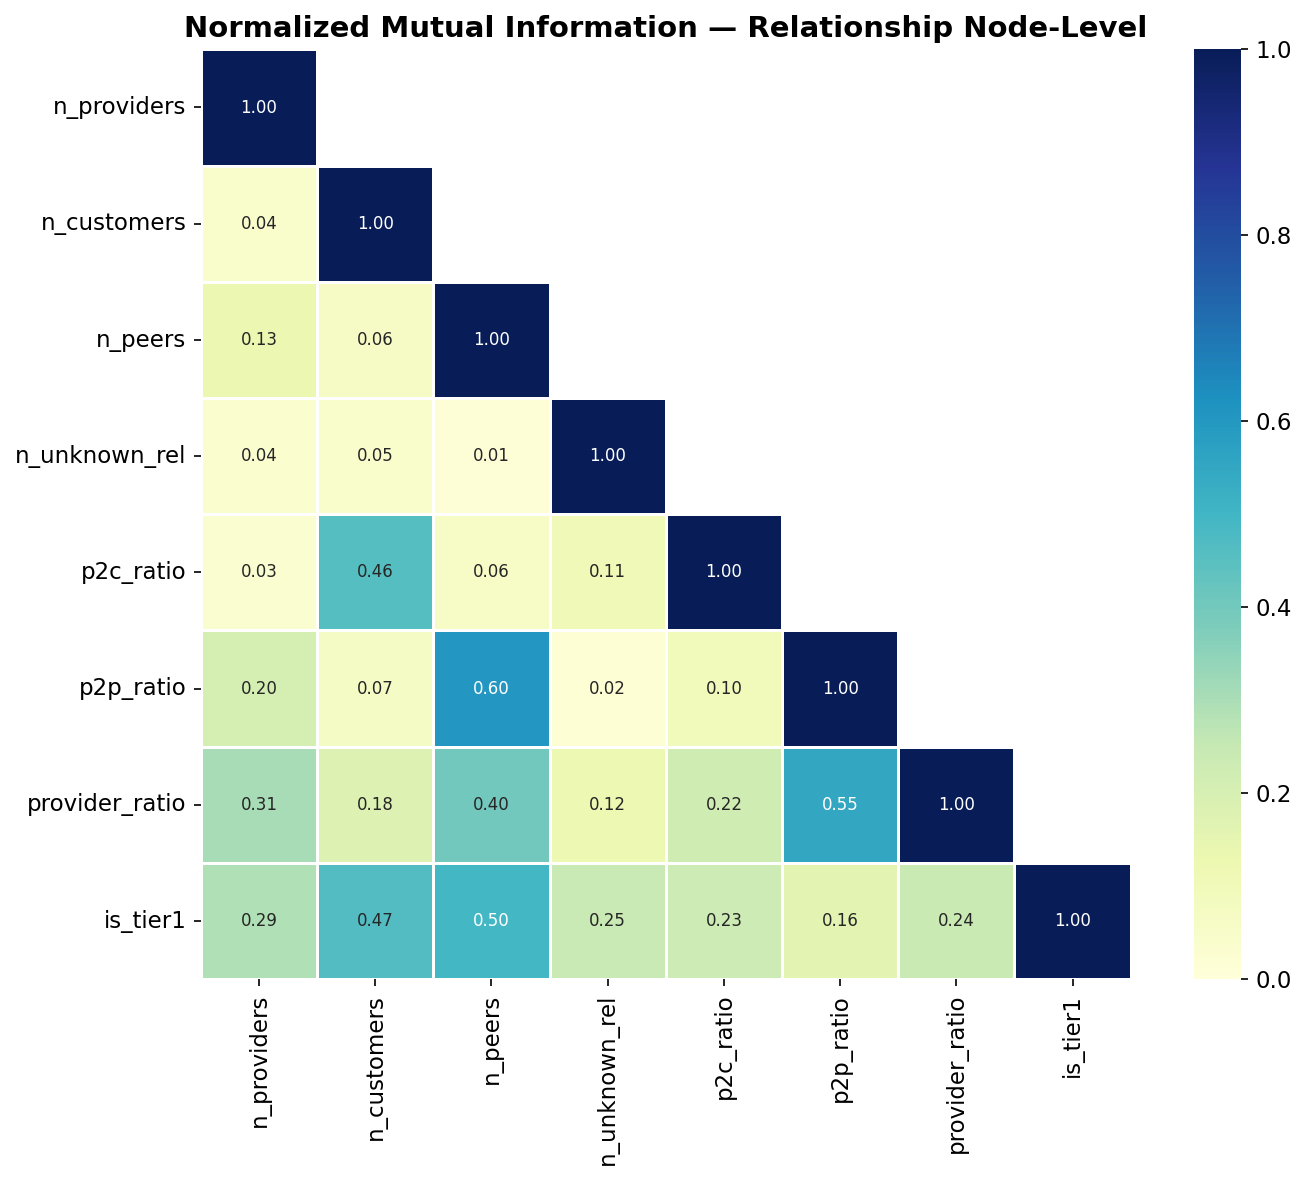

The data file committed next to this chart (first rows):
, n_providers, n_customers, n_peers, n_unknown_rel, p2c_ratio, p2p_ratio, provider_ratio, is_tier1
n_providers, 1.0, 0.0449, 0.1311, 0.03854, 0.03479, 0.2044, 0.3052, 0.2902
n_customers, 0.0449, 1.0, 0.06303, 0.04557, 0.4597, 0.06877, 0.182, 0.4672
n_peers, 0.1311, 0.06303, 1.0, 0.01248, 0.05534, 0.603, 0.3985, 0.496
n_unknown_rel, 0.03854, 0.04557, 0.01248, 1.0, 0.1065, 0.01869, 0.1236, 0.2451
p2c_ratio, 0.03479, 0.4597, 0.05534, 0.1065, 1.0, 0.09594, 0.2229, 0.2338
p2p_ratio, 0.2044, 0.06877, 0.603, 0.01869, 0.09594, 1.0, 0.5473, 0.1591
provider_ratio, 0.3052, 0.182, 0.3985, 0.1236, 0.2229, 0.5473, 1.0, 0.2397
is_tier1, 0.2902, 0.4672, 0.496, 0.2451, 0.2338, 0.1591, 0.2397, 1.0
